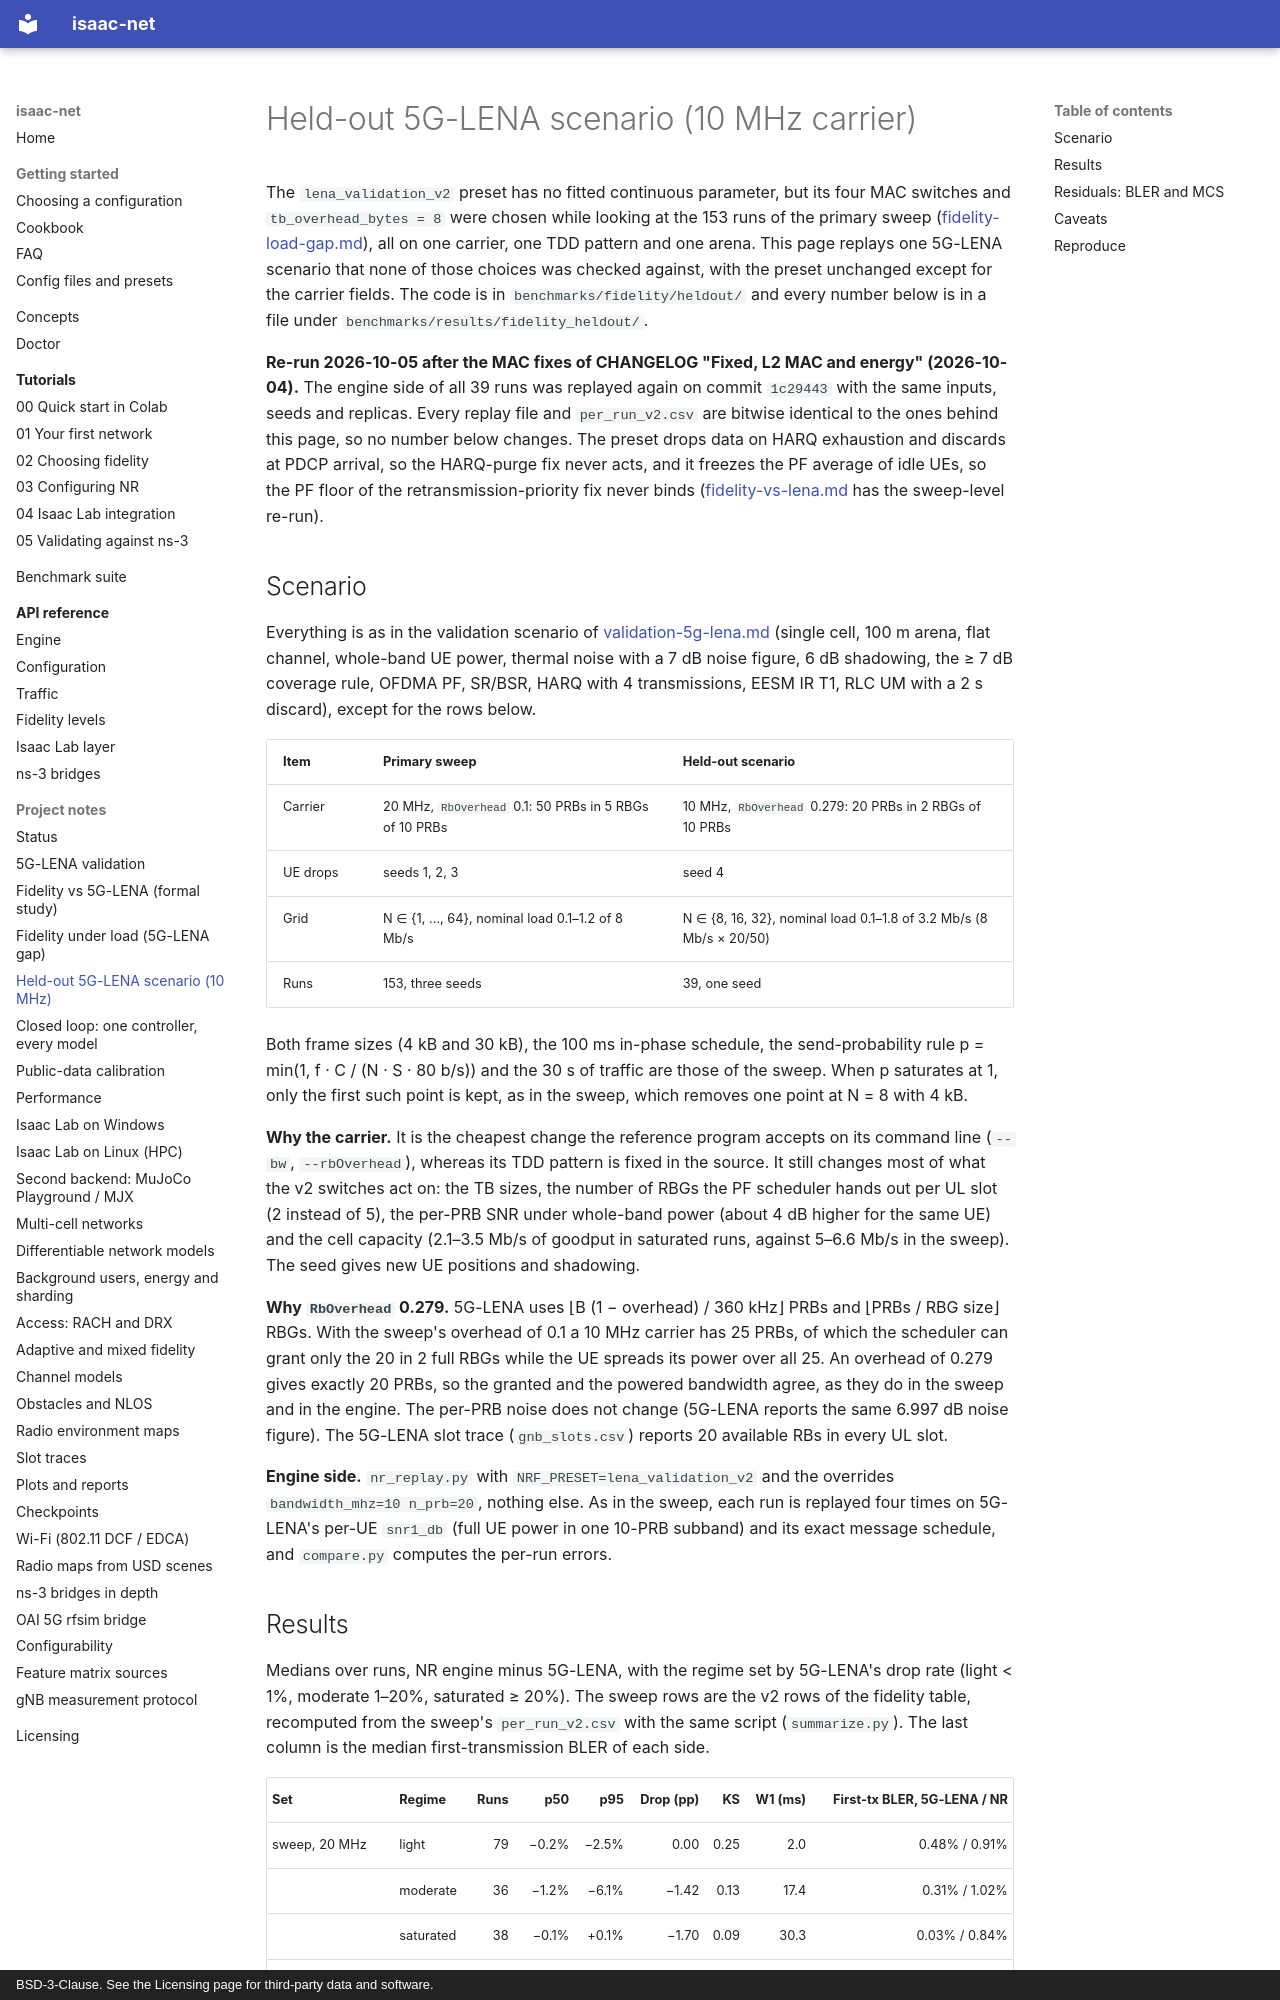

repository: ZzZTripleZzZ/isaac-net · page: fidelity-heldout/index.html · generator: mkdocs · copyright: BSD-3-Clause. See the Licensing page for third-party data and software.

# Held-out 5G-LENA scenario (10 MHz carrier)

The `lena_validation_v2` preset has no fitted continuous parameter, but its four MAC switches and `tb_overhead_bytes = 8` were chosen while looking at the 153 runs of the primary sweep ([fidelity-load-gap.md](fidelity-load-gap.md)), all on one carrier, one TDD pattern and one arena. This page replays one 5G-LENA scenario that none of those choices was checked against, with the preset unchanged except for the carrier fields. The code is in `benchmarks/fidelity/heldout/` and every number below is in a file under `benchmarks/results/fidelity_heldout/`.

**Re-run 2026-10-05 after the MAC fixes of CHANGELOG "Fixed, L2 MAC and energy" (2026-10-04).** The engine side of all 39 runs was replayed again on commit `1c29443` with the same inputs, seeds and replicas. Every replay file and `per_run_v2.csv` are bitwise identical to the ones behind this page, so no number below changes. The preset drops data on HARQ exhaustion and discards at PDCP arrival, so the HARQ-purge fix never acts, and it freezes the PF average of idle UEs, so the PF floor of the retransmission-priority fix never binds ([fidelity-vs-lena.md](fidelity-vs-lena.md) has the sweep-level re-run).

## Scenario

Everything is as in the validation scenario of [validation-5g-lena.md](validation-5g-lena.md) (single cell, 100 m arena, flat channel, whole-band UE power, thermal noise with a 7 dB noise figure, 6 dB shadowing, the ≥ 7 dB coverage rule, OFDMA PF, SR/BSR, HARQ with 4 transmissions, EESM IR T1, RLC UM with a 2 s discard), except for the rows below.

| Item | Primary sweep | Held-out scenario |
|:---|:---|:---|
| Carrier | 20 MHz, `RbOverhead` 0.1: 50 PRBs in 5 RBGs of 10 PRBs | 10 MHz, `RbOverhead` 0.279: 20 PRBs in 2 RBGs of 10 PRBs |
| UE drops | seeds 1, 2, 3 | seed 4 |
| Grid | N ∈ {1, …, 64}, nominal load 0.1–1.2 of 8 Mb/s | N ∈ {8, 16, 32}, nominal load 0.1–1.8 of 3.2 Mb/s (8 Mb/s × 20/50) |
| Runs | 153, three seeds | 39, one seed |

Both frame sizes (4 kB and 30 kB), the 100 ms in-phase schedule, the send-probability rule p = min(1, f · C / (N · S · 80 b/s)) and the 30 s of traffic are those of the sweep. When p saturates at 1, only the first such point is kept, as in the sweep, which removes one point at N = 8 with 4 kB.

**Why the carrier.** It is the cheapest change the reference program accepts on its command line (`--bw`, `--rbOverhead`), whereas its TDD pattern is fixed in the source. It still changes most of what the v2 switches act on: the TB sizes, the number of RBGs the PF scheduler hands out per UL slot (2 instead of 5), the per-PRB SNR under whole-band power (about 4 dB higher for the same UE) and the cell capacity (2.1–3.5 Mb/s of goodput in saturated runs, against 5–6.6 Mb/s in the sweep). The seed gives new UE positions and shadowing.

**Why `RbOverhead` 0.279.** 5G-LENA uses ⌊B (1 − overhead) / 360 kHz⌋ PRBs and ⌊PRBs / RBG size⌋ RBGs. With the sweep's overhead of 0.1 a 10 MHz carrier has 25 PRBs, of which the scheduler can grant only the 20 in 2 full RBGs while the UE spreads its power over all 25. An overhead of 0.279 gives exactly 20 PRBs, so the granted and the powered bandwidth agree, as they do in the sweep and in the engine. The per-PRB noise does not change (5G-LENA reports the same 6.997 dB noise figure). The 5G-LENA slot trace (`gnb_slots.csv`) reports 20 available RBs in every UL slot.

**Engine side.** `nr_replay.py` with `NRF_PRESET=lena_validation_v2` and the overrides `bandwidth_mhz=10 n_prb=20`, nothing else. As in the sweep, each run is replayed four times on 5G-LENA's per-UE `snr1_db` (full UE power in one 10-PRB subband) and its exact message schedule, and `compare.py` computes the per-run errors.
